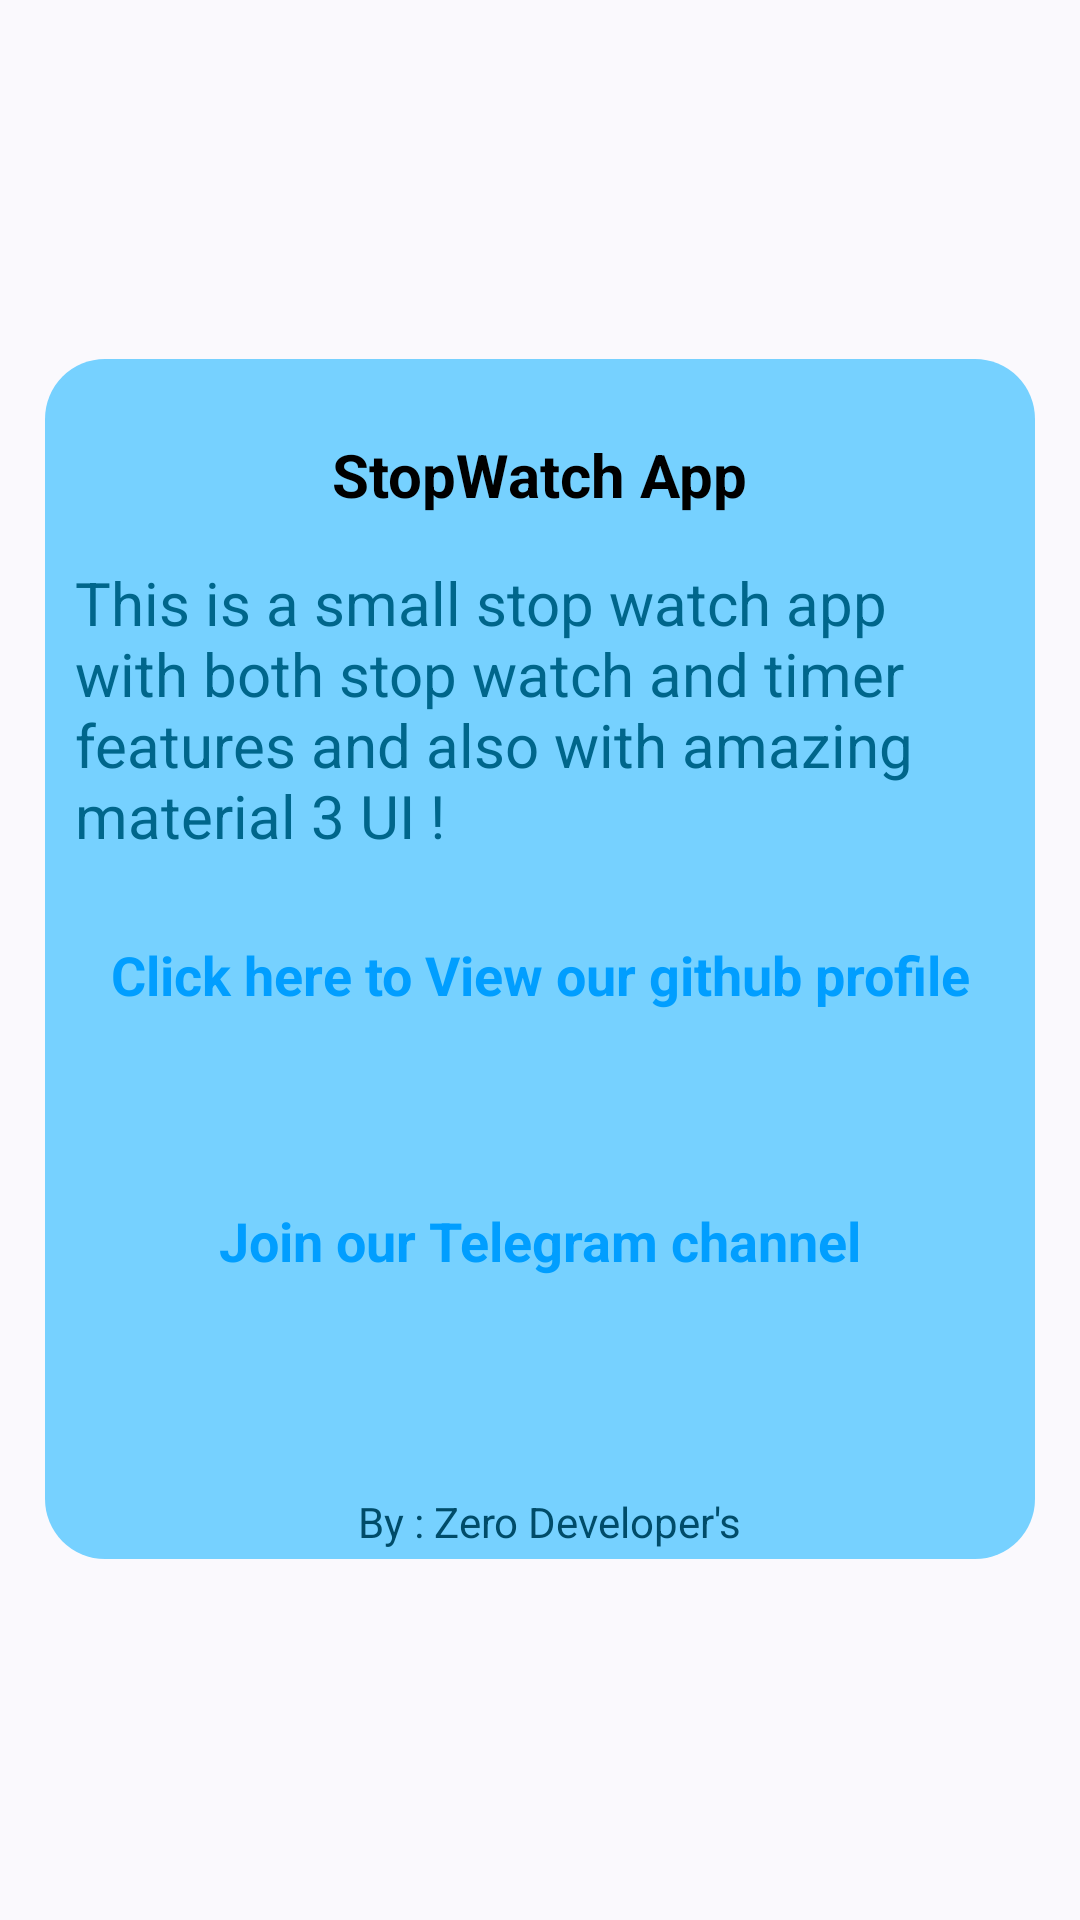

This screen was rendered from an Android layout file. Write that file and the resources it references.
<!-- AndroidManifest.xml: application theme Theme.StopWatch -->
<!-- res/layout/fragment_about.xml -->
<?xml version="1.0" encoding="utf-8"?>
<androidx.constraintlayout.widget.ConstraintLayout xmlns:android="http://schemas.android.com/apk/res/android"
    xmlns:app="http://schemas.android.com/apk/res-auto"
    xmlns:tools="http://schemas.android.com/tools"
    android:layout_width="match_parent"
    android:layout_height="match_parent"
    tools:context=".ui.about.AboutFragment">

    <androidx.constraintlayout.widget.ConstraintLayout
        android:layout_width="0dp"
        android:layout_height="400dp"
        android:layout_marginLeft="15dp"
        android:layout_marginRight="15dp"
        android:background="@drawable/rounded_background"
        android:orientation="horizontal"
        android:paddingLeft="10dp"
        android:paddingTop="10dp"
        android:paddingRight="10dp"
        app:layout_constraintBottom_toBottomOf="parent"
        app:layout_constraintEnd_toEndOf="parent"
        app:layout_constraintHorizontal_bias="0.551"
        app:layout_constraintStart_toStartOf="parent"
        app:layout_constraintTop_toTopOf="parent"
        app:layout_constraintVertical_bias="0.498">

        <TextView
            android:id="@+id/textView"
            android:layout_width="wrap_content"
            android:layout_height="wrap_content"
            android:layout_weight="1"
            android:text="StopWatch App"
            android:textColor="#000000"
            android:textSize="20sp"
            android:textStyle="bold"
            app:layout_constraintBottom_toBottomOf="parent"
            app:layout_constraintEnd_toEndOf="parent"
            app:layout_constraintStart_toStartOf="parent"
            app:layout_constraintTop_toTopOf="parent"
            app:layout_constraintVertical_bias="0.041" />

        <TextView
            android:id="@+id/textView2"
            android:layout_width="wrap_content"
            android:layout_height="wrap_content"
            android:text="This is a small stop watch app with both stop watch and timer features and also with amazing material 3 UI !"
            android:textColor="@color/textcolor"
            android:textSize="20sp"
            app:layout_constraintBottom_toBottomOf="parent"
            app:layout_constraintEnd_toEndOf="parent"
            app:layout_constraintStart_toStartOf="parent"
            app:layout_constraintTop_toTopOf="parent"
            app:layout_constraintVertical_bias="0.197" />

        <TextView
            android:id="@+id/textView3"
            android:layout_width="wrap_content"
            android:layout_height="wrap_content"
            android:text="By : Zero Developer's"
            app:layout_constraintBottom_toBottomOf="parent"
            app:layout_constraintEnd_toEndOf="parent"
            app:layout_constraintHorizontal_bias="0.519"
            app:layout_constraintStart_toStartOf="parent"
            app:layout_constraintTop_toTopOf="parent"
            app:layout_constraintVertical_bias="0.992"
            android:textColor="@color/smalltextcolor"/>

        <TextView
            android:id="@+id/textView4"
            android:layout_width="wrap_content"
            android:layout_height="wrap_content"
            android:text="Click here to View our github profile"
            android:textColor="#019EFF"
            android:textSize="18sp"
            android:textStyle="bold"
            app:layout_constraintBottom_toBottomOf="parent"
            app:layout_constraintEnd_toEndOf="parent"
            app:layout_constraintHorizontal_bias="0.504"
            app:layout_constraintStart_toStartOf="parent"
            app:layout_constraintTop_toTopOf="parent" />

        <TextView
            android:id="@+id/textView5"
            android:layout_width="wrap_content"
            android:layout_height="wrap_content"
            android:text="Join our Telegram channel"
            android:textColor="#019EFF"
            android:textSize="18sp"
            android:textStyle="bold"
            app:layout_constraintBottom_toBottomOf="parent"
            app:layout_constraintEnd_toEndOf="parent"
            app:layout_constraintStart_toStartOf="parent"
            app:layout_constraintTop_toTopOf="parent"
            app:layout_constraintVertical_bias="0.743" />
    </androidx.constraintlayout.widget.ConstraintLayout>

</androidx.constraintlayout.widget.ConstraintLayout>
<!-- resources referenced by this layout -->
<resources>
  <color name="smalltextcolor">@android:color/system_accent1_700</color>
  <color name="textcolor">@android:color/system_accent1_600</color>
  <!-- drawable rounded_background (drawable) -->
  <shape
      xmlns:android="http://schemas.android.com/apk/res/android">
      <solid
          android:color="@color/roundedback">
      </solid>
      <stroke
          android:width="0dp"
          android:color="#424242">
      </stroke>
      <corners
          android:topLeftRadius="20dp"
          android:topRightRadius="20dp"
          android:bottomLeftRadius="20dp"
          android:bottomRightRadius="20dp">
      </corners>
  </shape>
  <style name="Theme.StopWatch" parent="Theme.Material3.DayNight.NoActionBar">
          
          <item name="colorPrimary">@color/purple_500</item>
          <item name="colorPrimaryVariant">@color/purple_700</item>
          <item name="colorOnPrimary">@color/white</item>
          
          <item name="colorSecondary">@color/teal_200</item>
          <item name="colorSecondaryVariant">@color/teal_700</item>
          <item name="colorOnSecondary">@color/black</item>
          
          <item name="android:statusBarColor">?attr/colorPrimaryVariant</item>
          
      </style>
  <color name="roundedback">@android:color/system_accent1_200</color>
  <!-- not gathered from this repository: default colours our renderer supplied (Android Studio template values) -->
  <color name="purple_500">#FF6200EE</color>
  <color name="purple_700">#FF3700B3</color>
  <color name="teal_200">#FF03DAC5</color>
  <color name="teal_700">#FF018786</color>
  <color name="black">#FF000000</color>
  <color name="white">#FFFFFFFF</color>
</resources>
